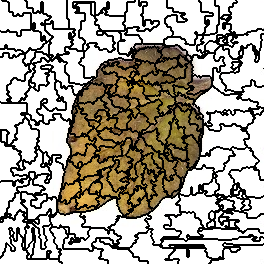

Data behind this chart, as committed beside it:
6, 6, 4, 4, 4, 4, 4, 4, 4, 4, 4, 4, 4, 4, 4, 4, 4, 4, 4, 4, 4, 4, 4, 4
6, 6, 6, 6, 6, 6, 6, 4, 4, 4, 4, 4, 4, 4, 4, 4, 4, 4, 4, 4, 4, 4, 4, 4
6, 6, 6, 6, 6, 6, 6, 6, 6, 4, 4, 4, 4, 4, 4, 4, 4, 4, 4, 4, 4, 4, 4, 4
6, 6, 6, 6, 6, 6, 6, 6, 6, 4, 4, 4, 4, 4, 4, 4, 4, 4, 4, 4, 4, 4, 4, 4
6, 6, 6, 6, 6, 6, 6, 6, 6, 4, 4, 4, 4, 4, 4, 4, 4, 4, 4, 4, 4, 4, 4, 4
6, 6, 6, 6, 6, 6, 6, 6, 6, 4, 4, 4, 4, 4, 4, 4, 4, 4, 4, 4, 4, 4, 4, 4
6, 6, 6, 6, 6, 6, 6, 6, 6, 4, 4, 4, 4, 4, 4, 4, 4, 4, 4, 4, 4, 4, 4, 4
6, 6, 6, 6, 6, 6, 6, 6, 6, 4, 4, 4, 4, 4, 4, 4, 4, 4, 4, 4, 4, 4, 4, 4
6, 6, 6, 6, 6, 6, 6, 6, 6, 4, 4, 4, 4, 4, 4, 4, 4, 4, 4, 4, 4, 4, 4, 4
6, 6, 6, 6, 6, 6, 6, 6, 6, 4, 4, 4, 4, 4, 4, 4, 4, 4, 4, 4, 4, 4, 4, 4
6, 6, 6, 6, 6, 6, 6, 6, 6, 4, 4, 4, 4, 4, 4, 4, 4, 4, 4, 4, 4, 4, 4, 4
6, 6, 6, 6, 6, 6, 6, 6, 6, 4, 4, 4, 4, 4, 4, 4, 4, 4, 4, 4, 4, 4, 4, 4
6, 6, 6, 6, 6, 6, 6, 6, 6, 6, 6, 6, 6, 4, 4, 4, 4, 4, 4, 4, 4, 4, 4, 4
6, 6, 6, 6, 6, 6, 6, 6, 6, 6, 6, 6, 6, 4, 4, 4, 4, 4, 4, 4, 4, 4, 4, 6
6, 6, 6, 6, 6, 6, 6, 6, 6, 6, 6, 6, 6, 4, 4, 4, 4, 6, 6, 4, 4, 4, 4, 6
6, 6, 6, 6, 6, 6, 6, 6, 6, 6, 6, 6, 6, 4, 4, 4, 4, 6, 6, 4, 4, 4, 4, 6
6, 6, 6, 6, 6, 6, 6, 6, 6, 6, 6, 6, 6, 6, 6, 6, 6, 6, 6, 6, 6, 6, 6, 6
6, 6, 6, 6, 6, 6, 6, 6, 6, 6, 6, 6, 6, 6, 6, 6, 6, 6, 6, 6, 6, 6, 6, 6
6, 6, 6, 6, 6, 6, 6, 6, 6, 6, 6, 6, 6, 6, 6, 6, 6, 6, 6, 6, 6, 6, 6, 6
6, 6, 6, 6, 6, 6, 6, 6, 6, 6, 6, 6, 6, 6, 6, 6, 6, 6, 6, 6, 6, 6, 6, 6
6, 6, 6, 6, 6, 6, 6, 6, 6, 6, 6, 6, 6, 6, 6, 6, 6, 6, 6, 6, 6, 6, 6, 6
6, 6, 6, 6, 6, 6, 6, 6, 6, 6, 6, 6, 6, 6, 6, 6, 6, 6, 6, 6, 6, 6, 6, 6
6, 6, 6, 6, 6, 6, 6, 6, 6, 6, 6, 6, 6, 6, 6, 6, 6, 6, 6, 6, 6, 6, 6, 6
6, 6, 6, 6, 6, 6, 6, 6, 6, 6, 6, 6, 6, 6, 6, 6, 6, 6, 6, 6, 6, 6, 6, 6
6, 6, 6, 6, 6, 6, 6, 6, 6, 6, 6, 6, 6, 6, 6, 6, 6, 6, 6, 6, 6, 6, 6, 6
6, 6, 6, 6, 6, 6, 6, 6, 6, 6, 6, 6, 6, 6, 6, 6, 6, 6, 6, 6, 6, 6, 6, 6
6, 6, 6, 6, 6, 6, 6, 6, 6, 6, 6, 6, 6, 6, 6, 6, 6, 6, 6, 6, 6, 6, 6, 6
6, 6, 6, 6, 6, 6, 6, 6, 6, 6, 6, 6, 6, 6, 6, 6, 6, 6, 6, 6, 6, 6, 6, 6
6, 6, 6, 6, 6, 6, 6, 6, 6, 6, 6, 6, 6, 6, 6, 6, 6, 6, 6, 6, 6, 6, 6, 6
6, 6, 6, 6, 6, 6, 6, 6, 6, 6, 6, 6, 6, 6, 6, 6, 6, 6, 6, 6, 6, 6, 6, 6
6, 6, 6, 6, 6, 6, 6, 13, 13, 6, 6, 6, 6, 6, 6, 6, 6, 6, 6, 6, 6, 13, 13, 13
13, 6, 6, 6, 6, 6, 6, 13, 13, 6, 6, 6, 6, 6, 6, 6, 6, 6, 6, 6, 6, 13, 13, 13
13, 13, 13, 13, 13, 13, 13, 13, 13, 13, 13, 13, 13, 13, 13, 13, 13, 6, 6, 6, 6, 13, 13, 13
13, 13, 13, 13, 13, 13, 13, 13, 13, 13, 13, 13, 13, 13, 13, 13, 13, 6, 6, 6, 6, 13, 13, 13
13, 13, 13, 13, 13, 13, 13, 13, 13, 13, 13, 13, 13, 13, 13, 13, 13, 6, 6, 6, 6, 13, 13, 13
13, 13, 13, 13, 13, 13, 13, 13, 13, 13, 13, 13, 13, 13, 13, 13, 13, 6, 6, 6, 6, 13, 13, 13
13, 13, 13, 13, 13, 13, 13, 13, 13, 13, 13, 13, 13, 13, 13, 13, 13, 13, 13, 13, 13, 13, 13, 13
13, 13, 13, 13, 13, 13, 13, 13, 13, 13, 13, 13, 13, 13, 13, 13, 13, 13, 13, 13, 13, 13, 13, 13
13, 13, 13, 13, 13, 13, 13, 13, 13, 13, 13, 13, 13, 13, 13, 13, 13, 13, 13, 13, 13, 13, 13, 13
13, 13, 13, 13, 13, 13, 13, 13, 13, 13, 13, 13, 13, 13, 13, 13, 13, 13, 13, 13, 13, 13, 13, 13
13, 13, 13, 13, 13, 13, 13, 13, 13, 13, 13, 13, 13, 13, 13, 13, 13, 13, 13, 13, 13, 13, 13, 13
13, 13, 13, 13, 13, 13, 13, 13, 13, 13, 13, 13, 13, 13, 13, 13, 13, 13, 13, 13, 13, 13, 13, 13
13, 13, 13, 13, 13, 13, 13, 13, 13, 13, 13, 13, 13, 13, 13, 13, 13, 13, 13, 13, 13, 13, 13, 13
13, 13, 13, 13, 13, 13, 13, 13, 13, 13, 13, 13, 13, 13, 13, 13, 13, 13, 13, 13, 13, 13, 13, 13
13, 13, 13, 13, 13, 13, 13, 13, 13, 13, 13, 13, 13, 13, 13, 13, 13, 13, 13, 13, 13, 13, 13, 13
13, 13, 13, 13, 13, 4, 4, 13, 13, 13, 13, 13, 13, 13, 13, 13, 13, 13, 13, 13, 13, 13, 13, 13
13, 13, 13, 13, 13, 4, 4, 13, 13, 13, 13, 13, 13, 13, 13, 13, 13, 13, 13, 13, 13, 13, 13, 13
13, 13, 13, 13, 13, 4, 4, 13, 13, 13, 13, 13, 13, 13, 13, 13, 13, 13, 13, 13, 13, 13, 13, 13
13, 13, 13, 13, 13, 4, 4, 13, 13, 13, 13, 13, 13, 13, 13, 13, 13, 13, 13, 13, 13, 13, 13, 13
4, 4, 4, 4, 4, 4, 4, 4, 4, 4, 4, 4, 4, 4, 4, 13, 13, 13, 13, 13, 13, 13, 13, 13
4, 4, 4, 4, 4, 4, 4, 4, 4, 4, 4, 4, 4, 4, 4, 13, 13, 4, 4, 4, 4, 13, 13, 13
4, 4, 4, 4, 4, 4, 4, 4, 4, 4, 4, 4, 4, 4, 4, 4, 4, 4, 4, 4, 4, 4, 4, 13
4, 4, 4, 4, 4, 4, 4, 4, 4, 4, 4, 4, 4, 4, 4, 4, 4, 4, 4, 4, 4, 4, 4, 13
4, 4, 4, 26, 26, 26, 26, 26, 26, 4, 4, 4, 4, 4, 4, 4, 4, 4, 4, 4, 4, 4, 4, 4
4, 4, 4, 26, 26, 26, 26, 26, 26, 4, 4, 4, 4, 4, 4, 4, 4, 4, 4, 26, 26, 26, 26, 26
4, 4, 4, 26, 26, 26, 26, 26, 26, 4, 4, 4, 4, 26, 26, 4, 4, 4, 4, 26, 26, 26, 26, 26
4, 4, 4, 26, 26, 26, 26, 26, 26, 4, 4, 4, 4, 26, 26, 4, 4, 26, 26, 26, 26, 26, 26, 26
26, 26, 26, 26, 26, 26, 26, 26, 26, 4, 4, 4, 4, 26, 26, 26, 26, 26, 26, 26, 26, 26, 26, 26
26, 26, 26, 26, 26, 26, 26, 26, 26, 26, 26, 26, 26, 26, 26, 26, 26, 26, 26, 26, 26, 26, 26, 26
26, 26, 26, 26, 26, 26, 26, 26, 26, 26, 26, 26, 26, 26, 26, 26, 26, 26, 26, 26, 26, 26, 26, 4
26, 26, 26, 26, 26, 26, 26, 26, 26, 26, 26, 26, 26, 26, 26, 26, 26, 26, 26, 26, 26, 26, 26, 4
... 203 more rows
